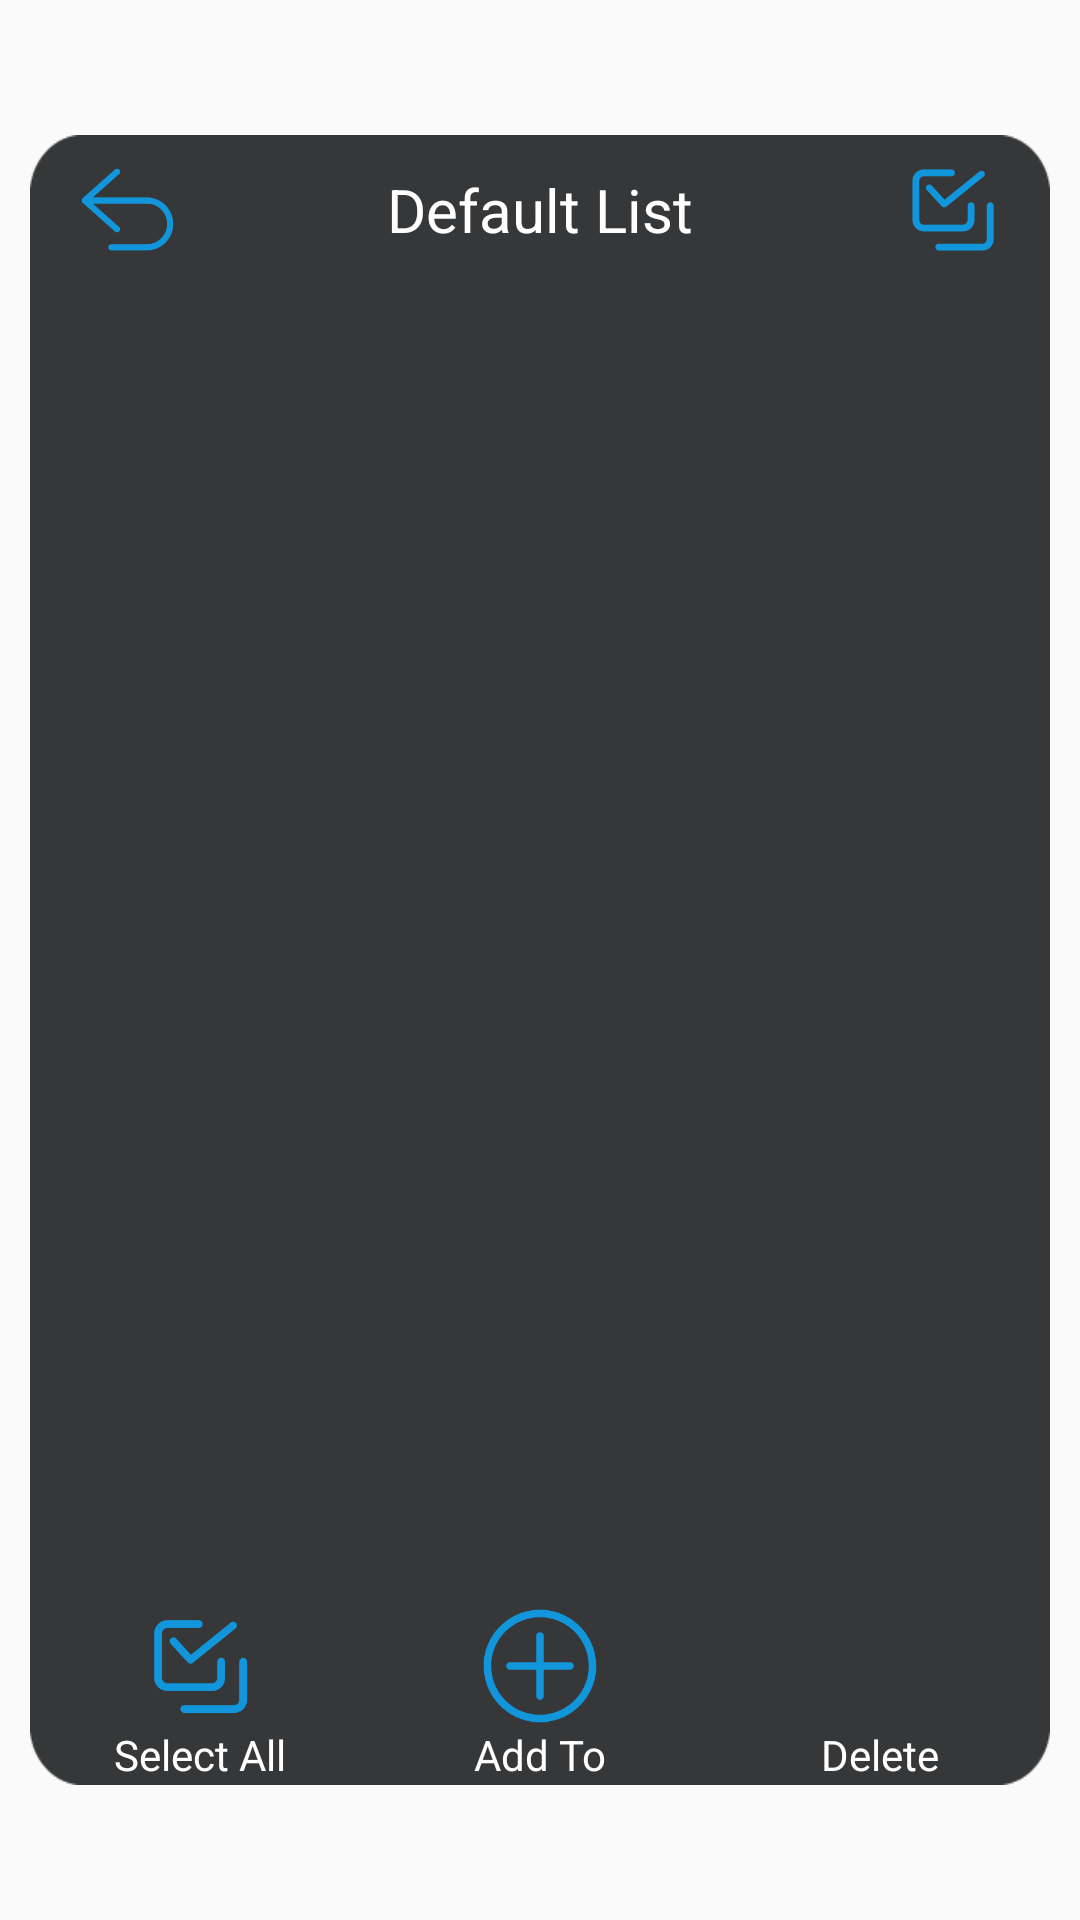

This screen was rendered from an Android layout file. Write that file and the resources it references.
<!-- AndroidManifest.xml: application theme Theme.AppCompat.Light.NoActionBar -->
<!-- res/layout/layout_main_list_view.xml -->
<?xml version="1.0" encoding="utf-8"?>
<RelativeLayout xmlns:android="http://schemas.android.com/apk/res/android"
    android:id="@+id/rl_popup_window"
    android:layout_width="match_parent"
    android:layout_height="match_parent">


    <RelativeLayout
        android:id="@+id/rl_listWindow"
        android:layout_width="@dimen/dp_340"
        android:layout_height="550dp"
        android:layout_centerInParent="true"
        android:background="@drawable/bg_list"
        android:gravity="center">

        <RelativeLayout
            android:id="@+id/ll_list_title"
            android:layout_width="match_parent"
            android:layout_height="wrap_content"
            android:layout_alignParentTop="true">

            <ImageView
                android:id="@+id/iv_main_list_view_back"
                android:layout_marginStart="@dimen/dp_15"
                android:layout_centerVertical="true"
                android:layout_width="@dimen/dp_35"
                android:layout_height="@dimen/dp_35"
                android:background="@mipmap/ic_back_pre"/>

            <TextView
                android:id="@+id/tv_main_view_list_name"
                android:layout_width="wrap_content"
                android:layout_height="@dimen/dp_50"
                android:layout_centerInParent="true"
                android:layout_marginStart="@dimen/dp_30"
                android:gravity="center"
                android:text="@string/default_list_name"
                android:textColor="@color/white"
                android:textSize="@dimen/sp_20" />

            <ImageView
                android:id="@+id/iv_into_select_mode"
                android:layout_alignParentEnd="true"
                android:layout_marginEnd="@dimen/dp_15"
                android:layout_centerVertical="true"
                android:layout_width="@dimen/dp_35"
                android:layout_height="@dimen/dp_35"
                android:background="@mipmap/ic_checkbox_pre" />

        </RelativeLayout>

        <androidx.recyclerview.widget.RecyclerView
            android:id="@+id/rv_musicList"
            android:layout_width="match_parent"
            android:layout_height="match_parent"
            android:layout_below="@+id/ll_list_title"
            android:layout_above="@+id/ll_bottom_function"
            android:cacheColorHint="#00000000"
            android:divider="@null" />

        <LinearLayout
            android:id="@+id/ll_bottom_function"
            android:layout_alignParentBottom="true"
            android:layout_width="match_parent"
            android:gravity="center"
            android:layout_height="60dp">



            <LinearLayout
                android:id="@+id/ll_all_select"
                android:layout_width="0dp"
                android:layout_height="match_parent"
                android:layout_weight="1"
                android:orientation="vertical"
                android:gravity="center">
                <ImageView
                    android:id="@+id/iv_all_select"
                    android:layout_gravity="center"
                    android:layout_width="@dimen/dp_40"
                    android:layout_height="@dimen/dp_40"
                    android:background="@mipmap/ic_checkbox_pre" />
                <TextView
                    android:id="@+id/tv_select_all"
                    android:text="@string/select_all"
                    android:textColor="@color/white"
                    android:layout_width="wrap_content"
                    android:layout_height="wrap_content"/>
            </LinearLayout>



            <LinearLayout
                android:id="@+id/ll_add_to_list"
                android:layout_width="0dp"
                android:layout_height="match_parent"
                android:layout_weight="1"
                android:orientation="vertical"
                android:gravity="center">
                <ImageView
                    android:id="@+id/iv_add_to_list"
                    android:layout_gravity="center"
                    android:layout_width="@dimen/dp_40"
                    android:layout_height="@dimen/dp_40"
                    android:background="@mipmap/ic_add_to_list_pre" />
                <TextView
                    android:text="@string/add_to"
                    android:textColor="@color/white"
                    android:layout_width="wrap_content"
                    android:layout_height="wrap_content"/>
            </LinearLayout>



            <LinearLayout
                android:id="@+id/ll_delete_select_music"
                android:layout_width="0dp"
                android:layout_height="match_parent"
                android:layout_weight="1"
                android:orientation="vertical"
                android:gravity="center">
                <ImageView
                    android:id="@+id/iv_delete_select_music"
                    android:layout_gravity="center"
                    android:layout_width="@dimen/dp_40"
                    android:layout_height="@dimen/dp_40"
                    android:background="@mipmap/ic_delete_select_pre" />
                <TextView
                    android:text="@string/delete"
                    android:textColor="@color/white"
                    android:layout_width="wrap_content"
                    android:layout_height="wrap_content"/>
            </LinearLayout>

        </LinearLayout>
    </RelativeLayout>


</RelativeLayout>
<!-- resources referenced by this layout -->
<resources>
  <color name="white">#FFFFFFFF</color>
  <dimen name="dp_15">15dp</dimen>
  <dimen name="dp_30">30dp</dimen>
  <dimen name="dp_340">340dp</dimen>
  <dimen name="dp_35">35dp</dimen>
  <dimen name="dp_40">40dp</dimen>
  <dimen name="dp_50">50dp</dimen>
  <dimen name="sp_20">20sp</dimen>
  <!-- drawable bg_list: png bitmap (drawable-xxhdpi, 5894 bytes) -->
  <!-- mipmap ic_add_to_list_pre: png bitmap (mipmap-xxhdpi, 9489 bytes) -->
  <!-- mipmap ic_back_pre: png bitmap (mipmap-xxhdpi, 5771 bytes) -->
  <!-- mipmap ic_checkbox_pre: png bitmap (mipmap-xxhdpi, 5860 bytes) -->
  <string name="add_to">Add To</string>
  <string name="default_list_name">Default List</string>
  <string name="delete">Delete</string>
  <string name="select_all">Select All</string>
</resources>
